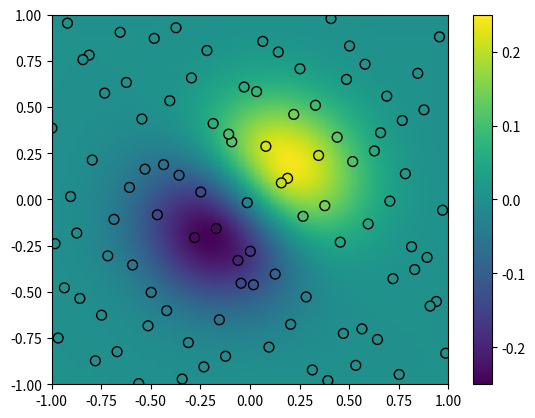

This figure's Python source:
import numpy as np
import matplotlib.pyplot as plt
from scipy.interpolate import RBFInterpolator
from scipy.stats.qmc import Halton

rng = np.random.default_rng()
xobs = 2*Halton(2, seed=rng).random(100) - 1
yobs = np.sum(xobs, axis=1)*np.exp(-6*np.sum(xobs**2, axis=1))

xgrid = np.mgrid[-1:1:50j, -1:1:50j]
xflat = xgrid.reshape(2, -1).T
yflat = RBFInterpolator(xobs, yobs)(xflat)
ygrid = yflat.reshape(50, 50)

fig, ax = plt.subplots()
ax.pcolormesh(*xgrid, ygrid, vmin=-0.25, vmax=0.25, shading='gouraud')
p = ax.scatter(*xobs.T, c=yobs, s=50, ec='k', vmin=-0.25, vmax=0.25)
fig.colorbar(p)
plt.show()